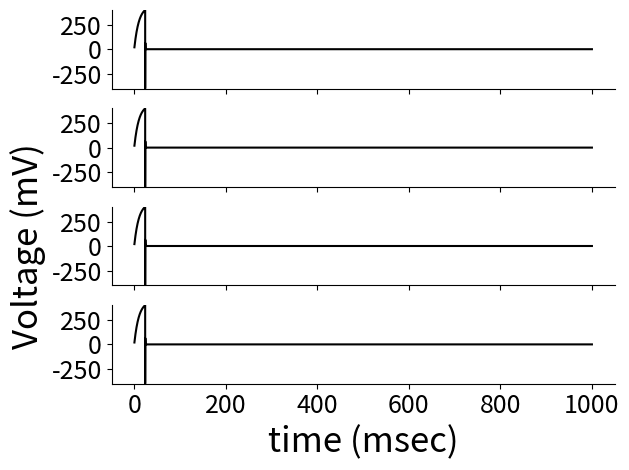

This figure's Python source:
'''

    
'''

import math 
import numpy as np
import matplotlib.pyplot as plt


tmin = 0.0
tmax = 1000 # msec
dt = 0.01
steps = ((tmax - tmin)/dt) // 1 
t = np.linspace(tmin, tmax, int(steps))

I_ext = 50

# Pyramidal cells
N_E=500
g_leak = 0.1
V_rest = -60
Vpeak = 400
Vreset = -400

V_E = np.zeros((N_E,len(t)))
V_E[:,0] = 20
count_E = np.zeros(len(t))

p_EE = 0.3 # connectivity probability
conn_EE = np.zeros(N_E)
num_ones = int(p_EE*N_E) 
conn_EE[:num_ones] = 1
g_EE=0
tau_s=1
s_EE=1 
Er_E=0


i=0

while i < len(t)-1:

    # QIF equations
    g_EE = g_EE + dt*(-g_EE/tau_s + conn_EE*s_EE*count_E[i]) 
    I_synE = g_EE*(Er_E - V_E[:,i])  
    V_E[:,i+1] = V_E[:,i] + dt*(g_leak*(V_rest - V_E[:,i]) + I_synE + I_ext)
    
    for j in range(N_E):
        if V_E[j,i]>Vpeak:
            V_E[j,i]=Vreset
            count_E[i+1]=count_E[i+1]+1/(N_E*dt) # count number of neurons spiking at this time    
            
    i+=1


# plot it

f, (a0, a1, a2, a3) = plt.subplots(4, 1,sharex=True)
a0.plot(t,V_E[0,:], color='k')
a0.spines['right'].set_visible(False)
a0.spines['top'].set_visible(False)
a0.set_ylim([-400,400])
a0.tick_params(axis='both', labelsize=18)

a1.plot(t,V_E[1,:], color='k')
a1.spines['right'].set_visible(False)
a1.spines['top'].set_visible(False)
a1.set_ylim([-400,400])
#a0.set_yticks(np.arange(0, 0.3+0.01, 0.2))
a1.tick_params(axis='both', labelsize=18)

a2.plot(t, V_E[2,:], color='k')
a2.set_ylabel('Voltage (mV)', fontsize=25)
a2.spines['right'].set_visible(False)
a2.spines['top'].set_visible(False)
a2.set_ylim([-400,400])
a2.tick_params(axis='both', labelsize=18)


a3.plot(t, V_E[3,:], color='k')
a3.spines['right'].set_visible(False)
a3.spines['top'].set_visible(False)
a3.tick_params(axis='both', labelsize=18)
a3.set_ylim([-400,400])
#a3.set_yticks(np.arange(-2, 3, 4))
a3.set_xlabel('time (msec)', fontsize=25)

f.tight_layout()

#f.savefig('Evolution_neurons.pdf')

plt.show()
